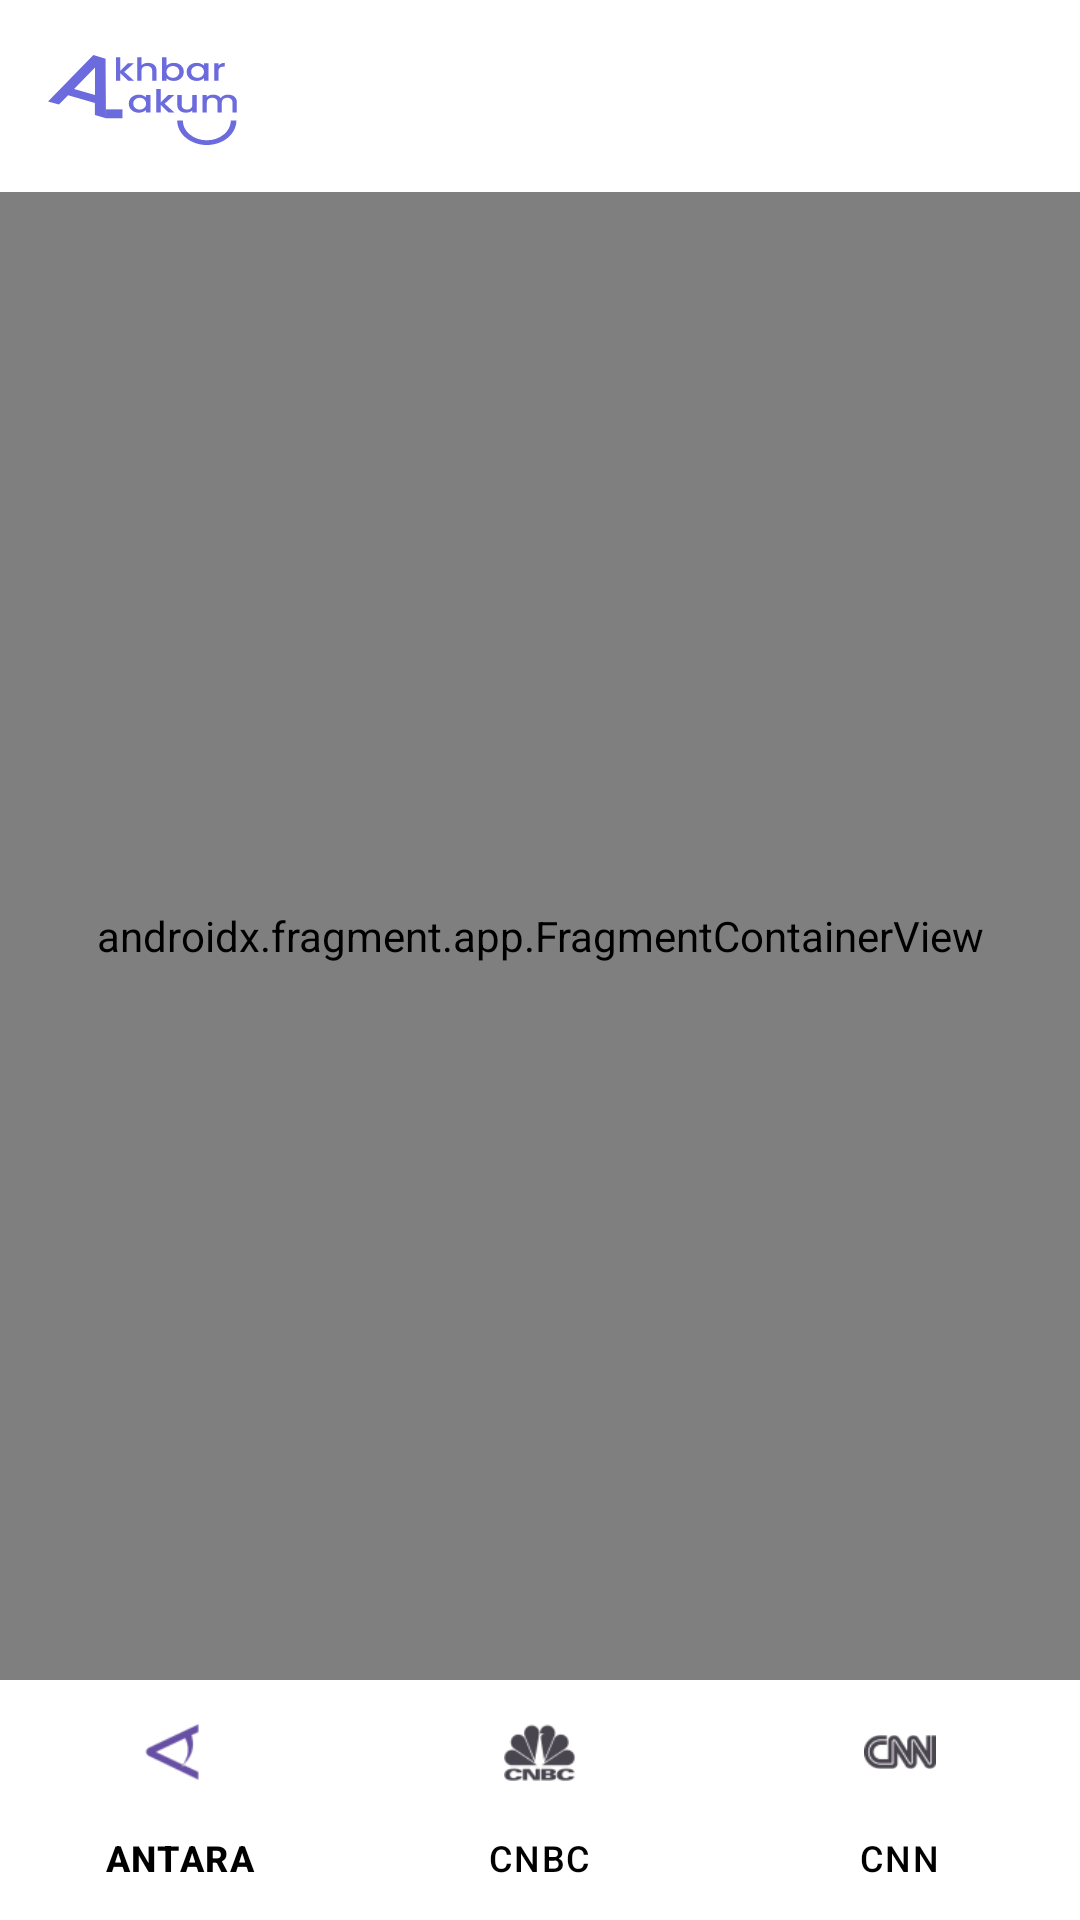

Android layout source for this screen:
<!-- AndroidManifest.xml: activity theme Theme.Akhbarlakumv2 -->
<!-- res/layout/activity_main.xml -->
<?xml version="1.0" encoding="utf-8"?>
<androidx.constraintlayout.widget.ConstraintLayout xmlns:android="http://schemas.android.com/apk/res/android"
    xmlns:app="http://schemas.android.com/apk/res-auto"
    xmlns:tools="http://schemas.android.com/tools"
    android:layout_width="match_parent"
    android:layout_height="match_parent"
    tools:context=".MainActivity">

    <com.google.android.material.appbar.AppBarLayout
        android:id="@+id/app_bar"
        android:layout_width="match_parent"
        android:layout_height="wrap_content"
        android:elevation="0dp"
        app:layout_constraintTop_toTopOf="parent">

        <com.google.android.material.appbar.MaterialToolbar
            android:id="@+id/toolbar"
            android:layout_width="match_parent"
            android:layout_height="?attr/actionBarSize"
            android:background="@color/white"
            app:layout_scrollFlags="scroll|enterAlways"
            app:logo="@drawable/logo_app"
            app:popupTheme="@android:style/ThemeOverlay.Material.Light"
            app:titleTextColor="@android:color/transparent" />

    </com.google.android.material.appbar.AppBarLayout>

    <com.google.android.material.bottomnavigation.BottomNavigationView
        android:id="@+id/bottom_nav_view"
        android:layout_width="match_parent"
        android:layout_height="80dp"
        android:background="@color/white"
        app:itemIconTint="@null"
        app:itemTextColor="@color/black"
        app:layout_constraintBottom_toBottomOf="parent"
        app:menu="@menu/menu" />

    <androidx.fragment.app.FragmentContainerView
        android:id="@+id/nav_host_fragment"
        android:name="androidx.navigation.fragment.NavHostFragment"
        android:layout_width="match_parent"
        android:layout_height="0dp"
        app:defaultNavHost="true"
        app:layout_constraintBottom_toTopOf="@id/bottom_nav_view"
        app:layout_constraintTop_toBottomOf="@id/app_bar"
        app:navGraph="@navigation/nav_graph" />

</androidx.constraintlayout.widget.ConstraintLayout>
<!-- resources referenced by this layout -->
<resources>
  <color name="black">#FF000000</color>
  <color name="white">#FFFFFFFF</color>
  <!-- drawable logo_app: vector/xml drawable (drawable, 5867 chars, omitted) -->
  <style name="Theme.Akhbarlakumv2" parent="Base.Theme.Akhbarlakumv2" />
  <style name="Base.Theme.Akhbarlakumv2" parent="Theme.Material3.DayNight.NoActionBar">
          
          
      </style>
</resources>
